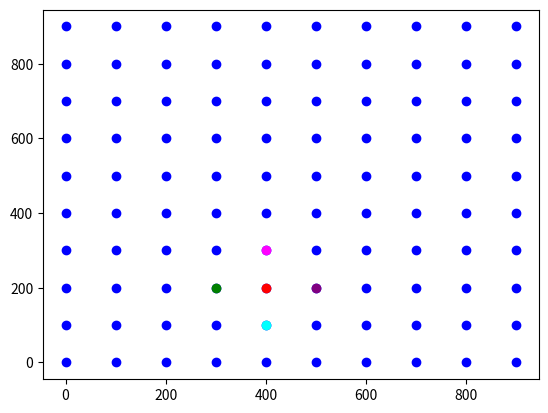

Reproduce this figure in Python.

import numpy as np
import matplotlib.pyplot as plt
from numpy import linalg as LA
import matplotlib.lines as mlines
from scipy import interpolate

π = np.pi
hbar = 6.58211899e-16           #h/2π in [eV*s]
m0 = 9.10938215e-31             #electron mass in [kg]
e0 = 1.602176487e-19            #electron charge in [C]
ηm = (hbar**2*e0*10**20)/m0     #hbar^2/mo in [eV A^2]
μB = 5.7883818066e-2            #in [meV/T]
meVpK = 8.6173325e-2            #Kelvin into [meV]

ax = 100.0  #unit cell size along x-direction in [A]
ay = 100.0
Ny = 10     #number of lattice sites in y direction
Nx = 10     #number of lattice sites in x direction
N = Ny*Nx

#lattice array is Nx2, first column is array of x values in units of [A], second column is y values in units of [A]
#NN_arr is Nx4, the columns store the index of the nearest neighbors.
#Left: NN[n,0] = (n-Nx), Above: NN[n,1] = n+1, Right: NN[n, 2] = n+1, Down NN[n, 3] = n+Nx
#if there is no lattice site in nearest neighbor spot, value is -1

lattice = np.zeros((Nx, Ny))
coor = np.zeros((N,2))
NN_arr = np.zeros((N,4))

#defining lattice
for i in range(Ny):
    for j in range(Nx):
        lattice[i, j] = j + i*Ny

#defining coordinate array
for i in range(Nx):
    for j in range(Ny):
        n = i + Nx * j
        x = (i) * ax
        y = (j) * ay
        coor[n,0] = x
        coor[n,1] = y

#defining nearest neighbor array
def NN_Arr(c_arr, ax, ay):
    N = c_arr.shape[0]
    tol = 1e-8
    NN = -1*np.ones((N,4), dtype = 'int')
    for n in range(N):
        for m in range(N):
            xn = c_arr[n, 0]
            xm = c_arr[m, 0]
            yn = c_arr[n,1]
            ym = c_arr[m,1]

            if abs((xn - xm) - ax)< tol and abs(yn - ym) < tol:
                NN[n, 0] = m
            if abs((xn - xm) + ax) < tol and abs(yn - ym) < tol:
                NN[n, 2] = m
            if abs((yn - ym) + ay) < tol and abs(xn - xm) < tol:
                NN[n, 1] = m
            if abs((yn - ym) - ay) < tol and abs(xn - xm) < tol:
                NN[n, 3]= m
    return NN

NN =   NN_Arr(coor, ax, ay)

idx = 24
plt.scatter(coor[:,0],coor[:,1],c = 'b')
plt.scatter(coor[idx,0],coor[idx,1],c = 'r')
plt.scatter(coor[NN[idx,0],0],coor[NN[idx,0],1],c = 'g')
plt.scatter(coor[NN[idx,1],0],coor[NN[idx,1],1],c = 'magenta')
plt.scatter(coor[NN[idx,2],0],coor[NN[idx,2],1],c = 'purple')
plt.scatter(coor[NN[idx,3],0],coor[NN[idx,3],1],c = 'cyan')
plt.show()

#for i in (NN == np.transpose(NN2)):
#    if (i.any())!= True:
#        print('Not equal')

#print(lattice)
#print(NN[:,3])

# Descritizing $k_x$ and $k_y$
